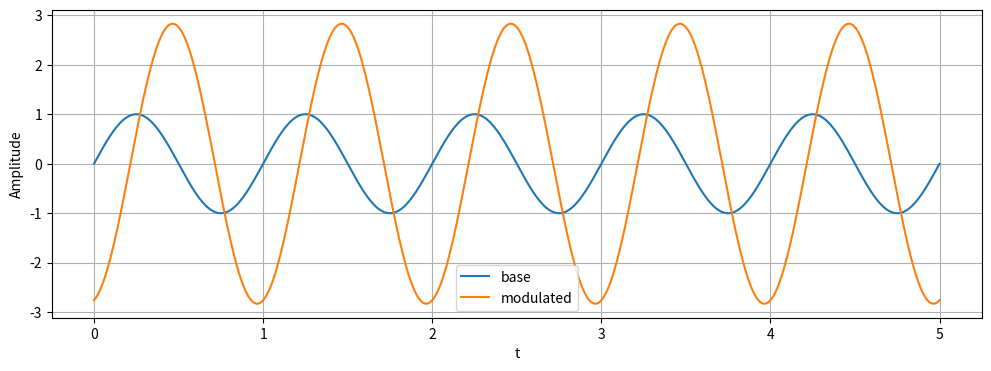
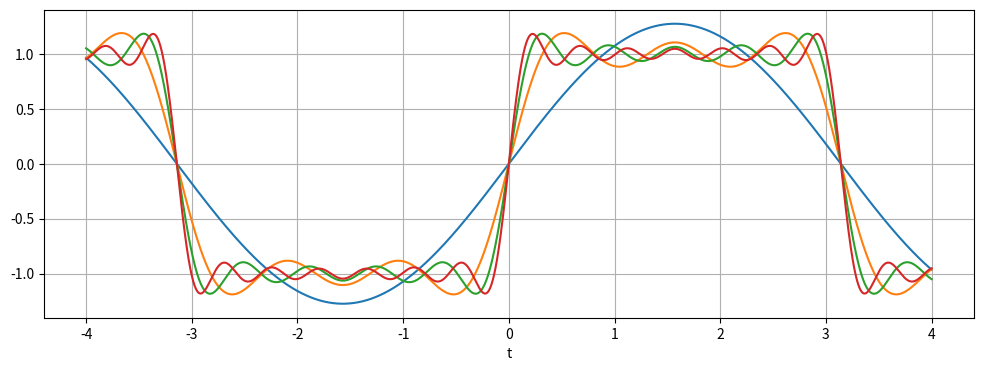
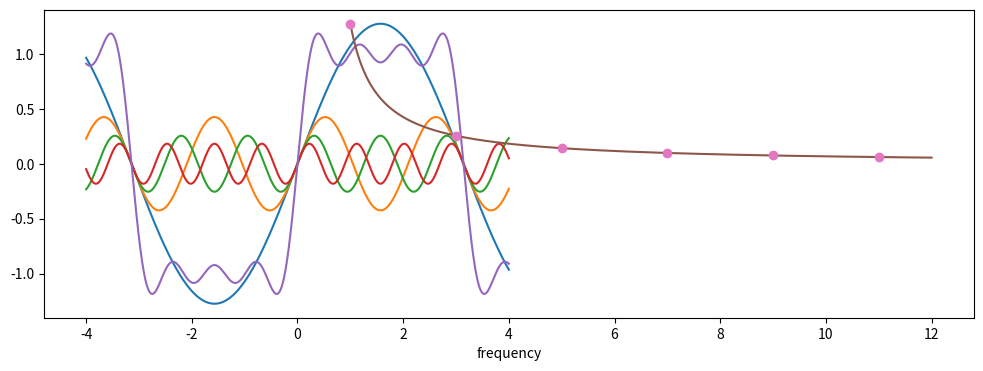
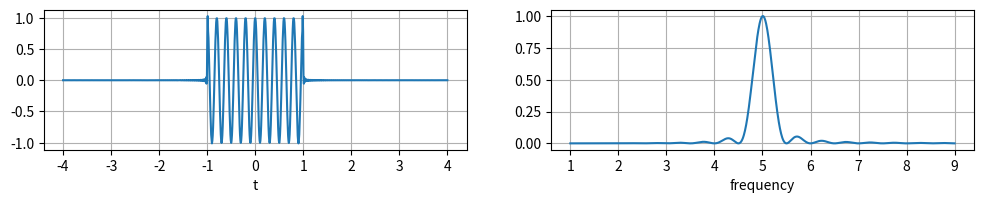
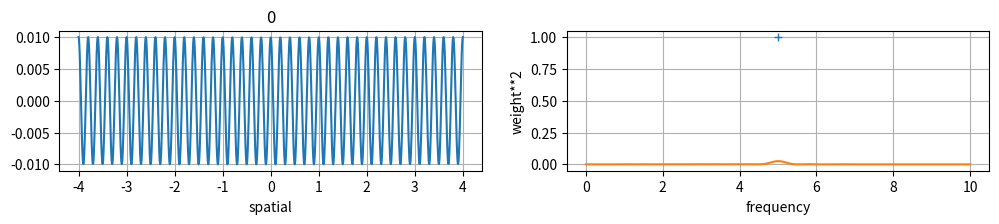
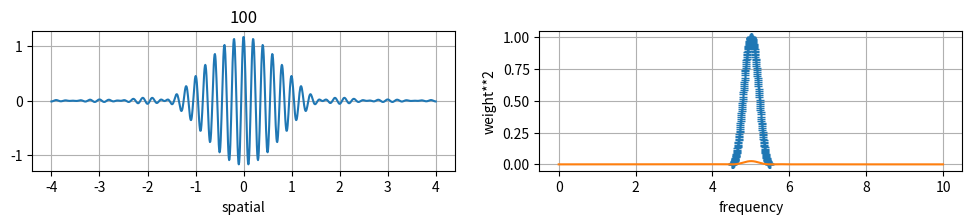
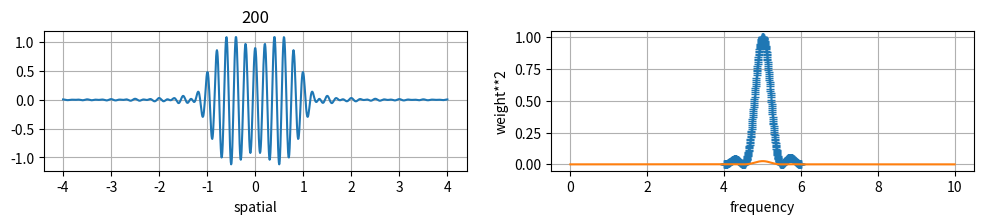
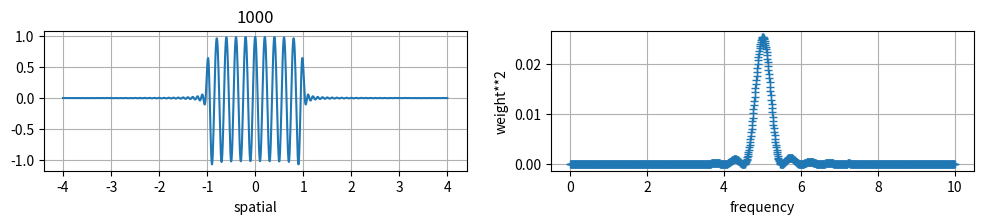

Recreate these plots in Python, in order.
# 平面上の点の位置を指定する。
x_0 = 2
y_0 = 2

import numpy as np
import matplotlib.pyplot as plt

x = np.linspace(0, 5, 500)

T = 1

a = np.sqrt(x_0*x_0 + y_0*y_0)
theta = np.arctan(y_0/x_0)

print("Amplitude: ",a)
print("Angle: ", theta*(180/np.pi))

y_base = np.sin((2*np.pi/T)*x)
y = a*np.sin( (2*np.pi/T)*(x + theta))

plt.figure(figsize=[12,4])

plt.plot(x,y_base, label='base')
plt.plot(x,y, label='modulated')

plt.grid()
plt.legend()
plt.xlabel('t')
plt.ylabel('Amplitude')

plt.show()

import matplotlib.pyplot as plt
import math 
import numpy as np

sp_step = 10000
f_step=1000
f_cutoff=30

T = 2
f_0 = 10

x = np.linspace(-2*T ,2*T, sp_step)

plt.figure(figsize=[12,4])
plt.grid()
#plt.subplot(2,2,1)
for l in range(4):
    ll = 2*l + 1
    yy = 0
    for nn in range(ll):
        n = nn + 1
        yy = yy + (4/np.pi)*np.sin((2*n - 1)*x)/(2*n -1)
    y = yy

    plt.xlabel('t')
    plt.plot(x,y) 
plt.show()
#plt.show()

import matplotlib.pyplot as plt
import math 
import numpy as np

sp_step = 10000
f_step=1000
f_cutoff=30

T = 2
f_0 = 10

x = np.linspace(-2*T ,2*T, sp_step)

plt.figure(figsize=[12,4])
plt.grid()
plt.xlabel('t')
y=0
for nn in range(4):
    n = nn + 1
    yy = (4/np.pi)*np.sin((2*n - 1)*x)/(2*n -1)
    y = y + yy
    plt.plot(x,yy) 
#plt.show()
plt.plot(x,y)
#plt.grid()
#plt.xlabel('t')
plt.show()


import matplotlib.pyplot as plt
import math 
import numpy as np


sp_step = 10000
f_step=1000
f_cutoff=30

T = 2
f_0 = 10

def freq(x):
    y = (4/np.pi)*(1/(2*x -1))
    return y

x = np.linspace(1 ,12, sp_step)

y = freq(x)

plt.plot(x,y)

x = [1,3,5,7,9,11]
y = [freq(1),freq(3),freq(5),freq(7),freq(9),freq(11)]
plt.plot(x,y,linestyle='',marker="o")

plt.grid()
plt.xlabel('frequency')
#plt.ylabel('value')
plt.show()

import matplotlib.pyplot as plt
import math 
import numpy as np

step=1000

# 幅T, 周波数f_0
T = 2
f_0 = 5

def sin_sum(x,start,end,n):
    t = 0
    for k in range(n):

        f = start + (end - start)*k/n
        df=(end - start)/n
        w = 0.5*T*(np.sinc( (f - f_0)*T )  + np.sinc( (f + f_0)*T )  )
        t = t + 2*np.cos(2*np.pi*f*x)*w*df
#/(2*np.pi))
    return t

# spacial
ret = np.linspace(-2*T ,2*T, step, retstep=True)
x = ret[0]

y = sin_sum(x, 0, max(10*f_0, 10), step)

plt.figure(figsize=[12,4])
plt.subplot(2,2,1)
plt.plot(x,y) 
plt.xlabel('t')
plt.grid()
#plt.show()

# frequency
#x = np.linspace(0, max(10*f_0, 10), step)
x = np.linspace(f_0-4, f_0+4, step)

y_0 = 0.5*T*(np.sinc( (x - f_0)*T ) + np.sinc( (x + f_0)*T) ) 
plt.subplot(2,2,2)
plt.plot(x,y_0**2)
plt.xlabel('frequency')
plt.grid()
plt.show()

step=1000

# 幅T, 周波数f_0
T = 2
f_0 = 5

def sin_k(x,width,n,k):
    df = width/n
    f = f_0 + width*k/n
    w = 0.5*T*(np.sinc( (f - f_0)*T )  + np.sinc( (f + f_0)*T )  )
    t = 2*np.cos(2*np.pi*f*x)*w*df
    f1=f
    w1=w
#    print(f)

    if k != 0:
        f = f_0 - width*k/n
        w = 0.5*T*(np.sinc( (f - f_0)*T )  + np.sinc( (f + f_0)*T )  )
        t = t + 2*np.cos(2*np.pi*f*x)*w*df
        f2=f
        w2=w
        return t,f1,w1,f2,w2
    else:
        return t,f1,w1
    
# spacial
x = np.linspace(-2*T ,2*T, step)

yy = 0
fl = []
y_0=[]

for k in range(0, int(step)+1):
    width = 1*f_0
    result = sin_k(x, width, step, k)
    y=result[0]
    yy = yy + y
    fl.append(result[1])
    y_0.append(result[2]**2)
    if len(result)>3:
        fl.append(result[3])
        y_0.append(result[4]**2)
    #print(fl)
    
    if k<=250:
        #plt.plot(x,y) 
        if k%100 == 0:
            plt.figure(figsize=[12,4])
            plt.subplot(2,2,1)
            plt.plot(x,yy) 
            plt.title(k)
            plt.grid()
            plt.xlabel('spatial')
            #plt.show()

            # frequency
            plt.subplot(2,2,2)
            plt.plot(fl,y_0,'+')

            f_b = np.linspace(f_0-width, f_0+width, 2*step)
            y_b = (0.5/(2*np.pi))*(np.sinc( (f_b - f_0)*T )*T + np.sinc( (f_b + f_0)*T)*T ) 
            plt.plot(f_b,y_b**2)
            
            plt.xlabel('frequency')
            plt.ylabel('weight**2')
            plt.grid()
            plt.show()

plt.figure(figsize=[12,4])
plt.subplot(2,2,1)
plt.title(k)
plt.grid()
plt.plot(x,yy)
plt.xlabel('spatial')
#plt.show()

# frequency
x = np.linspace(f_0-f_0, f_0+f_0, step)

y_0 = (0.5/(2*np.pi))*(np.sinc( (x - f_0)*T )*T + np.sinc( (x + f_0)*T)*T ) 
plt.subplot(2,2,2)
plt.plot(x,y_0**2,'+')
plt.xlabel('frequency')
plt.ylabel('weight**2')
plt.grid()
plt.show()

